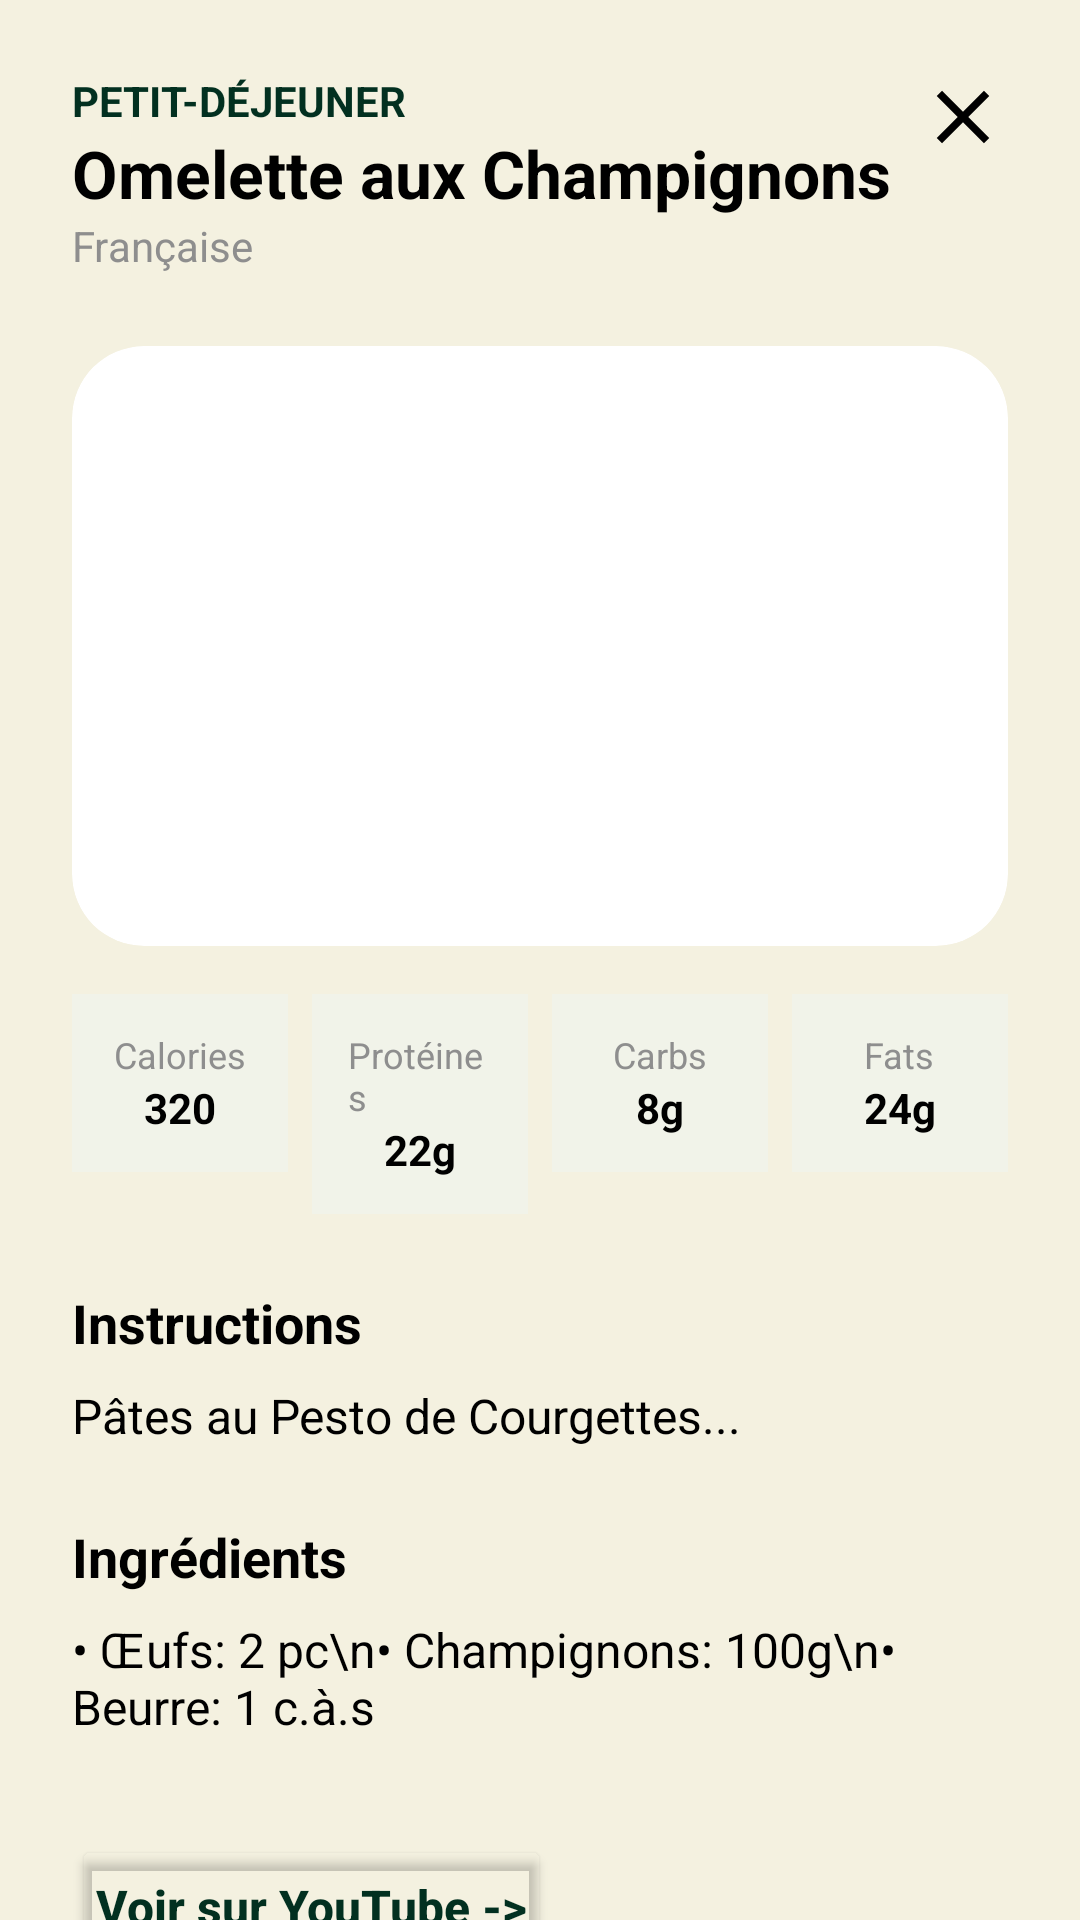

Write the Android layout XML for this screen, with the resource values it uses.
<!-- AndroidManifest.xml: application theme Theme.FoodPlanner -->
<!-- res/layout/dialog_meal_details.xml -->
<?xml version="1.0" encoding="utf-8"?>
<androidx.core.widget.NestedScrollView xmlns:android="http://schemas.android.com/apk/res/android"
    xmlns:app="http://schemas.android.com/apk/res-auto"
    android:layout_width="match_parent"
    android:layout_height="match_parent"
    android:background="@color/beige">

    <LinearLayout
        android:layout_width="match_parent"
        android:layout_height="wrap_content"
        android:orientation="vertical"
        android:padding="24dp">

        <RelativeLayout
            android:layout_width="match_parent"
            android:layout_height="wrap_content">

            <LinearLayout
                android:layout_width="wrap_content"
                android:layout_height="wrap_content"
                android:orientation="vertical">

                <TextView
                    android:id="@+id/tvDetailMealType"
                    android:layout_width="wrap_content"
                    android:layout_height="wrap_content"
                    android:text="PETIT-DÉJEUNER"
                    android:textColor="@color/darkGreen"
                    android:textSize="14sp"
                    android:textStyle="bold" />

                <TextView
                    android:id="@+id/tvDetailMealName"
                    android:layout_width="wrap_content"
                    android:layout_height="wrap_content"
                    android:text="Omelette aux Champignons"
                    android:textColor="@color/black"
                    android:textSize="22sp"
                    android:textStyle="bold" />

                <TextView
                    android:id="@+id/tvDetailCuisine"
                    android:layout_width="wrap_content"
                    android:layout_height="wrap_content"
                    android:text="Française"
                    android:textColor="#8E8E8E"
                    android:textSize="14sp" />
            </LinearLayout>

            <ImageView
                android:id="@+id/ivCloseDetails"
                android:layout_width="30dp"
                android:layout_height="30dp"
                android:layout_alignParentEnd="true"
                android:src="@drawable/ic_close_small"
                app:tint="@color/black" />
        </RelativeLayout>

        <androidx.cardview.widget.CardView
            android:layout_width="match_parent"
            android:layout_height="200dp"
            android:layout_marginTop="24dp"
            app:cardCornerRadius="24dp"
            app:cardElevation="0dp">
            <ImageView
                android:id="@+id/ivDetailImage"
                android:layout_width="match_parent"
                android:layout_height="match_parent"
                android:scaleType="centerCrop"
                android:src="@drawable/omelette" />
        </androidx.cardview.widget.CardView>

        
        <LinearLayout
            android:layout_width="match_parent"
            android:layout_height="wrap_content"
            android:orientation="horizontal"
            android:layout_marginTop="16dp"
            android:weightSum="4">

            <LinearLayout
                android:layout_width="0dp"
                android:layout_height="wrap_content"
                android:layout_weight="1"
                android:background="#F1F3E9"
                android:orientation="vertical"
                android:padding="12dp"
                android:layout_marginEnd="4dp"
                android:gravity="center">
                <TextView android:layout_width="wrap_content" android:layout_height="wrap_content" android:text="Calories" android:textSize="12sp" android:textColor="#8E8E8E"/>
                <TextView android:id="@+id/tvDetailCalories" android:layout_width="wrap_content" android:layout_height="wrap_content" android:text="320" android:textStyle="bold" android:textColor="@color/black"/>
            </LinearLayout>

            <LinearLayout
                android:layout_width="0dp"
                android:layout_height="wrap_content"
                android:layout_weight="1"
                android:background="#F1F3E9"
                android:orientation="vertical"
                android:padding="12dp"
                android:layout_marginHorizontal="4dp"
                android:gravity="center">
                <TextView android:layout_width="wrap_content" android:layout_height="wrap_content" android:text="Protéines" android:textSize="12sp" android:textColor="#8E8E8E"/>
                <TextView android:id="@+id/tvDetailProteins" android:layout_width="wrap_content" android:layout_height="wrap_content" android:text="22g" android:textStyle="bold" android:textColor="@color/black"/>
            </LinearLayout>

            <LinearLayout
                android:layout_width="0dp"
                android:layout_height="wrap_content"
                android:layout_weight="1"
                android:background="#F1F3E9"
                android:orientation="vertical"
                android:padding="12dp"
                android:layout_marginHorizontal="4dp"
                android:gravity="center">
                <TextView android:layout_width="wrap_content" android:layout_height="wrap_content" android:text="Carbs" android:textSize="12sp" android:textColor="#8E8E8E"/>
                <TextView android:id="@+id/tvDetailCarbs" android:layout_width="wrap_content" android:layout_height="wrap_content" android:text="8g" android:textStyle="bold" android:textColor="@color/black"/>
            </LinearLayout>

            <LinearLayout
                android:layout_width="0dp"
                android:layout_height="wrap_content"
                android:layout_weight="1"
                android:background="#F1F3E9"
                android:orientation="vertical"
                android:padding="12dp"
                android:layout_marginStart="4dp"
                android:gravity="center">
                <TextView android:layout_width="wrap_content" android:layout_height="wrap_content" android:text="Fats" android:textSize="12sp" android:textColor="#8E8E8E"/>
                <TextView android:id="@+id/tvDetailFats" android:layout_width="wrap_content" android:layout_height="wrap_content" android:text="24g" android:textStyle="bold" android:textColor="@color/black"/>
            </LinearLayout>
        </LinearLayout>

        <TextView
            android:layout_width="wrap_content"
            android:layout_height="wrap_content"
            android:text="Instructions"
            android:textColor="@color/black"
            android:textSize="18sp"
            android:textStyle="bold"
            android:layout_marginTop="24dp"/>

        <TextView
            android:id="@+id/tvInstructions"
            android:layout_width="match_parent"
            android:layout_height="wrap_content"
            android:text="Pâtes au Pesto de Courgettes..."
            android:textColor="@color/black"
            android:textSize="16sp"
            android:layout_marginTop="8dp"
            android:lineSpacingExtra="4dp"/>

        <TextView
            android:layout_width="wrap_content"
            android:layout_height="wrap_content"
            android:text="Ingrédients"
            android:textColor="@color/black"
            android:textSize="18sp"
            android:textStyle="bold"
            android:layout_marginTop="24dp"/>

        <TextView
            android:id="@+id/tvIngredients"
            android:layout_width="match_parent"
            android:layout_height="wrap_content"
            android:text="• Œufs: 2 pc\n• Champignons: 100g\n• Beurre: 1 c.à.s"
            android:textColor="@color/black"
            android:textSize="16sp"
            android:layout_marginTop="8dp"/>

        <Button
            android:id="@+id/btnYoutube"
            android:layout_width="wrap_content"
            android:layout_height="wrap_content"
            android:layout_marginTop="32dp"
            android:backgroundTint="@android:color/transparent"
            android:text="Voir sur YouTube ->"
            android:textColor="@color/darkGreen"
            android:textSize="16sp"
            android:textStyle="bold"
            android:textAllCaps="false"

            android:minHeight="48dp"
            android:minWidth="48dp"
            android:paddingStart="8dp"
            android:paddingEnd="8dp" />

    </LinearLayout>
</androidx.core.widget.NestedScrollView>
<!-- resources referenced by this layout -->
<resources>
  <color name="beige">#f4f1e0</color>
  <color name="black">#FF000000</color>
  <color name="darkGreen">#023020</color>
  <!-- drawable ic_close_small (drawable) -->
  <vector xmlns:android="http://schemas.android.com/apk/res/android"
      android:width="24dp" android:height="24dp" android:viewportWidth="24" android:viewportHeight="24"
      android:tint="#FFFFFF">
      <path android:fillColor="@android:color/black" android:pathData="M19,6.41L17.59,5 12,10.59 6.41,5 5,6.41 10.59,12 5,17.59 6.41,19 12,13.41 17.59,19 19,17.59 13.41,12z"/>
  </vector>
  <style name="Theme.FoodPlanner" parent="Base.Theme.FoodPlanner" />
  <style name="Base.Theme.FoodPlanner" parent="Theme.Material3.Light.NoActionBar">
          
          
      </style>
</resources>
